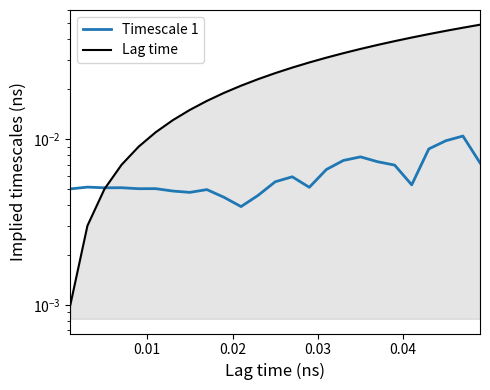
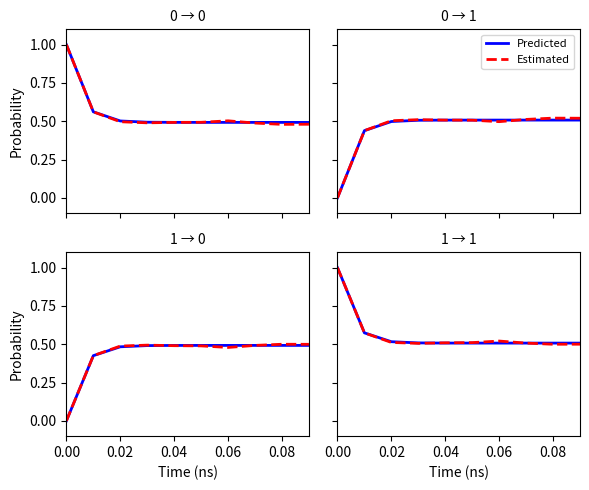

Recreate these plots in Python, in order.
"""
Koopman Postprocessing Module

A self-contained module for analyzing VAMPnet predictions using Koopman operator theory.
Includes implied timescales, Chapman-Kolmogorov tests, and eigenvalue analysis.
"""

import numpy as np
from scipy import optimize
import matplotlib.pyplot as plt


class KoopmanAnalysis:
    """
    Class for Koopman operator analysis of trajectory predictions.
    
    Parameters
    ----------
    epsilon : float, optional, default=1e-10
        Threshold for eigenvalues to be considered different from zero.
    """
    
    def __init__(self, epsilon=1e-10):
        self.epsilon = epsilon
    
    def estimate_koopman_op(self, traj, tau):
        """
        Estimate the Koopman operator for a given trajectory at the specified lag time.
        
        Formula: K = C00^-1 @ C01
        
        Parameters
        ----------
        traj : np.ndarray, shape (n_timesteps, n_traj, n_states) or (n_timesteps, n_states)
            Trajectory data (probability of each state over time)
        tau : int
            Lag time for estimation
            
        Returns
        -------
        koopman_op : np.ndarray, shape (n_states, n_states)
            Koopman operator estimated at lag time tau
        """
        # Handle different input shapes and convert to float64 for numerical stability
        if traj.ndim == 3:
            n_classes = traj.shape[-1]
            prev = traj[:-tau].reshape(-1, n_classes).astype(np.float64)
            post = traj[tau:].reshape(-1, n_classes).astype(np.float64)
        else:
            prev = traj[:-tau].astype(np.float64)
            post = traj[tau:].astype(np.float64)
        
        # Compute covariance matrices
        c_0 = prev.T @ prev
        c_tau = prev.T @ post
        
        # Regularized inverse of c_0 using eigendecomposition
        eigv, eigvec = np.linalg.eigh(c_0)  # Use eigh for symmetric matrices
        
        include = eigv > self.epsilon
        eigv = eigv[include]
        eigvec = eigvec[:, include]
        c0_inv = eigvec @ np.diag(1.0 / eigv) @ eigvec.T
        
        koopman_op = c0_inv @ c_tau
        return koopman_op
    
    def get_its(self, traj, lags):
        """
        Compute implied timescales from trajectory at a series of lag times.
        
        Matches the original VAMPnet implementation exactly.
        
        Parameters
        ----------
        traj : np.ndarray, shape (n_timesteps, n_traj, n_states) or (n_timesteps, n_states)
            Trajectory data
        lags : array-like
            Lag times at which to estimate implied timescales
            
        Returns
        -------
        its : np.ndarray, shape (n_states - 1, n_lags)
            Implied timescales (excluding the stationary process)
        """
        n_states = traj.shape[-1]
        its = np.zeros((n_states - 1, len(lags)))
        
        for t, tau_lag in enumerate(lags):
            koopman_op = self.estimate_koopman_op(traj, tau_lag)
            k_eigvals, _ = np.linalg.eig(np.real(koopman_op))
            # Sort ascending, remove largest (stationary eigenvalue ~1)
            k_eigvals = np.sort(np.absolute(k_eigvals))
            k_eigvals = k_eigvals[:-1]
            # ITS formula: -tau / log(lambda)
            its[:, t] = -tau_lag / np.log(k_eigvals)
        
        return its
    
    def get_ck_test(self, traj, steps, tau):
        """
        Chapman-Kolmogorov test for the Koopman operator.
        
        Compares predicted (K^n) vs estimated (K(n*tau)) transition probabilities.
        
        Parameters
        ----------
        traj : np.ndarray, shape (n_timesteps, n_traj, n_states) or (n_timesteps, n_states)
            Trajectory data
        steps : int
            Number of lag time multiples to evaluate
        tau : int
            Base lag time
            
        Returns
        -------
        predicted : np.ndarray, shape (n_states, n_states, steps)
            Predicted transition probabilities from K^n
        estimated : np.ndarray, shape (n_states, n_states, steps)
            Estimated transition probabilities from K(n*tau)
        """
        if traj.ndim == 3:
            n_states = traj.shape[-1]
        else:
            n_states = traj.shape[-1]
        
        predicted = np.zeros((n_states, n_states, steps))
        estimated = np.zeros((n_states, n_states, steps))
        
        # Initial condition (identity at step 0)
        predicted[:, :, 0] = np.eye(n_states)
        estimated[:, :, 0] = np.eye(n_states)
        
        # Base Koopman operator
        koop = self.estimate_koopman_op(traj, tau)
        
        for i, vector in enumerate(np.eye(n_states)):
            for n in range(1, steps):
                # Predicted: K^n
                koop_pred = np.linalg.matrix_power(koop, n)
                # Estimated: K(n*tau)
                koop_est = self.estimate_koopman_op(traj, tau * n)
                
                predicted[i, :, n] = vector @ koop_pred
                estimated[i, :, n] = vector @ koop_est
        
        return predicted, estimated
    
    def get_stationary_distribution(self, traj, tau):
        """
        Compute the stationary distribution from the Koopman operator.
        
        Parameters
        ----------
        traj : np.ndarray
            Trajectory data
        tau : int
            Lag time
            
        Returns
        -------
        stationary : np.ndarray, shape (n_states,)
            Stationary distribution
        koopman_op : np.ndarray
            The Koopman operator
        eigvals : np.ndarray
            Eigenvalues of K^T
        eigvecs : np.ndarray
            Eigenvectors of K^T
        """
        koopman_op = self.estimate_koopman_op(traj, tau)
        eigvals, eigvecs = np.linalg.eig(koopman_op.T)
        
        # Find the eigenvector corresponding to eigenvalue ~1
        idx = np.argmax(np.real(eigvals))
        stationary = np.real(eigvecs[:, idx])
        stationary = stationary / np.sum(stationary)  # Normalize
        
        return stationary, koopman_op, eigvals, eigvecs


def plot_timescales(predictions, lags, n_splits=1, split_axis=0, 
                    time_unit_in_ns=1.0, epsilon=1e-10, figsize=(5, 4),
                    save_path=None):
    """
    Plot implied timescales from trajectory predictions.
    
    Parameters
    ----------
    predictions : np.ndarray, shape (n_timesteps, n_traj, n_states)
        Probability of each state over time
    lags : array-like
        Lag times (in timesteps) for ITS calculation
    n_splits : int, optional
        Number of splits for uncertainty estimation
    split_axis : int, optional
        Axis to split (0=time, 1=trajectory)
    time_unit_in_ns : float, optional
        Time unit conversion (e.g., 1e-4 means 0.1 ps = 1e-4 ns per timestep)
    epsilon : float, optional
        Regularization threshold
    figsize : tuple, optional
        Figure size
    save_path : str, optional
        Path to save the figure
        
    Returns
    -------
    fig : matplotlib.figure.Figure
    ax : matplotlib.axes.Axes
    its_mean : np.ndarray
        Mean implied timescales
    """
    if split_axis not in [0, 1]:
        raise ValueError("split_axis must be 0 (time) or 1 (trajectory)")
    
    analyzer = KoopmanAnalysis(epsilon=epsilon)
    
    # Split predictions for uncertainty estimation
    if n_splits > 1:
        splited_preds = np.array_split(predictions, n_splits, axis=split_axis)
        splited_its = np.stack([analyzer.get_its(p, lags) for p in splited_preds])
    else:
        splited_its = analyzer.get_its(predictions, lags)[np.newaxis, ...]
    
    # Convert to physical time units
    lags_ns = np.array(lags) * time_unit_in_ns
    splited_its_ns = splited_its * time_unit_in_ns
    
    # Compute statistics in log space for better error estimation
    its_log_mean = np.mean(np.log(splited_its_ns + 1e-20), axis=0)
    its_log_std = np.std(np.log(splited_its_ns + 1e-20), axis=0)
    
    its_mean = np.exp(its_log_mean)
    its_upper = np.exp(its_log_mean + its_log_std * 1.96 / np.sqrt(max(n_splits, 1)))
    its_lower = np.exp(its_log_mean - its_log_std * 1.96 / np.sqrt(max(n_splits, 1)))
    
    # Create plot
    fig, ax = plt.subplots(figsize=figsize)
    
    n_timescales = its_mean.shape[0]
    colors = plt.cm.tab10(np.linspace(0, 1, max(n_timescales, 1)))
    
    for i in range(n_timescales):
        ax.semilogy(lags_ns, its_mean[i], color=colors[i], 
                    label=f'Timescale {i+1}', linewidth=2)
        if n_splits > 1:
            ax.fill_between(lags_ns, its_lower[i], its_upper[i], 
                           alpha=0.2, color=colors[i])
    
    # Plot the diagonal (lag time = timescale boundary)
    ax.semilogy(lags_ns, lags_ns, 'k-', linewidth=1.5, label='Lag time')
    
    # Fill the "forbidden" region below the diagonal
    y_min = ax.get_ylim()[0]
    ax.fill_between(lags_ns, y_min, lags_ns, alpha=0.2, color='gray')
    
    ax.set_xlabel('Lag time (ns)', fontsize=12)
    ax.set_ylabel('Implied timescales (ns)', fontsize=12)
    ax.legend(loc='best', fontsize=10)
    ax.set_xlim(lags_ns[0], lags_ns[-1])
    
    plt.tight_layout()
    
    if save_path:
        plt.savefig(save_path, dpi=150, bbox_inches='tight')
        print(f"Saved figure to {save_path}")
    
    return fig, ax, its_mean


def plot_ck_tests(predictions, tau_msm, steps, n_splits=1, split_axis=0,
                  time_unit_in_ns=1.0, epsilon=1e-10, figsize=None,
                  save_path=None):
    """
    Plot Chapman-Kolmogorov test results.
    
    Parameters
    ----------
    predictions : np.ndarray, shape (n_timesteps, n_traj, n_states)
        Probability of each state over time
    tau_msm : int
        Lag time for Koopman model (in timesteps)
    steps : int
        Number of lag time multiples to validate
    n_splits : int, optional
        Number of splits for uncertainty estimation
    split_axis : int, optional
        Axis to split (0=time, 1=trajectory)
    time_unit_in_ns : float, optional
        Time unit conversion
    epsilon : float, optional
        Regularization threshold
    figsize : tuple, optional
        Figure size (auto-determined if None)
    save_path : str, optional
        Path to save the figure
        
    Returns
    -------
    fig : matplotlib.figure.Figure
    axes : np.ndarray of matplotlib.axes.Axes
    """
    if split_axis not in [0, 1]:
        raise ValueError("split_axis must be 0 (time) or 1 (trajectory)")
    
    n_states = predictions.shape[-1]
    analyzer = KoopmanAnalysis(epsilon=epsilon)
    
    # Split predictions for uncertainty estimation
    if n_splits > 1:
        splited_preds = np.array_split(predictions, n_splits, axis=split_axis)
    else:
        splited_preds = [predictions]
    
    splited_predicted, splited_estimated = [], []
    for p in splited_preds:
        predicted, estimated = analyzer.get_ck_test(p, steps, tau_msm)
        splited_predicted.append(predicted)
        splited_estimated.append(estimated)
    
    splited_predicted = np.stack(splited_predicted)
    splited_estimated = np.stack(splited_estimated)
    
    # Convert lag time to physical units
    tau_ns = tau_msm * time_unit_in_ns
    time_axis = np.arange(0, steps * tau_ns, tau_ns)
    
    # Determine figure size
    if figsize is None:
        figsize = (3 * n_states, 2.5 * n_states)
    
    fig, axes = plt.subplots(n_states, n_states, sharex=True, sharey=True,
                              figsize=figsize)
    
    # Handle single state case
    if n_states == 1:
        axes = np.array([[axes]])
    
    for i in range(n_states):
        for j in range(n_states):
            ax = axes[i, j]
            
            # Predicted (from K^n)
            pred_mean = splited_predicted[:, i, j].mean(axis=0)
            pred_std = splited_predicted[:, i, j].std(axis=0)
            
            ax.plot(time_axis, pred_mean, 'b-', linewidth=2, label='Predicted')
            if n_splits > 1:
                ax.fill_between(
                    time_axis,
                    pred_mean - pred_std * 1.96 / np.sqrt(n_splits),
                    pred_mean + pred_std * 1.96 / np.sqrt(n_splits),
                    alpha=0.2, color='b'
                )
            
            # Estimated (from K(n*tau))
            est_mean = splited_estimated[:, i, j].mean(axis=0)
            est_std = splited_estimated[:, i, j].std(axis=0)
            
            ax.errorbar(
                time_axis, est_mean,
                yerr=est_std * 1.96 / np.sqrt(max(n_splits, 1)) if n_splits > 1 else None,
                color='r', linestyle='--', linewidth=2,
                capsize=3, label='Estimated'
            )
            
            ax.set_title(f'{i} → {j}', fontsize=10)
            
            if i == n_states - 1:
                ax.set_xlabel('Time (ns)', fontsize=10)
            if j == 0:
                ax.set_ylabel('Probability', fontsize=10)
    
    axes[0, 0].set_ylim(-0.1, 1.1)
    axes[0, 0].set_xlim(0, (steps - 1) * tau_ns)
    axes[0, -1].legend(loc='upper right', fontsize=8)
    
    plt.tight_layout()
    
    if save_path:
        plt.savefig(save_path, dpi=150, bbox_inches='tight')
        print(f"Saved figure to {save_path}")
    
    return fig, axes


def analyze_koopman(predictions, tau_msm, time_unit_in_ns=1.0, epsilon=1e-10):
    """
    Perform full Koopman operator analysis.
    
    Parameters
    ----------
    predictions : np.ndarray, shape (n_timesteps, n_traj, n_states)
        Probability of each state over time
    tau_msm : int
        Lag time (in timesteps)
    time_unit_in_ns : float, optional
        Time unit conversion
    epsilon : float, optional
        Regularization threshold
        
    Returns
    -------
    results : dict
        Dictionary containing:
        - 'koopman_op': Koopman operator matrix
        - 'eigvals': Eigenvalues of K^T
        - 'eigvecs': Eigenvectors of K^T
        - 'stationary': Stationary distribution
        - 'timescales': Implied timescales from eigenvalues
    """
    analyzer = KoopmanAnalysis(epsilon=epsilon)
    
    # Estimate Koopman operator
    koopman_op = analyzer.estimate_koopman_op(predictions, tau_msm)
    
    # Eigendecomposition of K^T
    eigvals, eigvecs = np.linalg.eig(koopman_op.T)
    
    # Sort by eigenvalue magnitude (descending)
    idx = np.argsort(np.abs(eigvals))[::-1]
    eigvals = eigvals[idx]
    eigvecs = eigvecs[:, idx]
    
    # Stationary distribution (eigenvector of eigenvalue ~1)
    stationary = np.real(eigvecs[:, 0])
    stationary = stationary / np.sum(stationary)
    
    # Implied timescales from eigenvalues (excluding stationary)
    eigvals_process = np.abs(eigvals[1:])
    eigvals_process = np.clip(eigvals_process, epsilon, 1.0 - epsilon)
    timescales = -tau_msm * time_unit_in_ns / np.log(eigvals_process)
    
    results = {
        'koopman_op': koopman_op,
        'eigvals': eigvals,
        'eigvecs': eigvecs,
        'stationary': stationary,
        'timescales': timescales,
        'tau_msm': tau_msm,
        'tau_ns': tau_msm * time_unit_in_ns
    }
    
    return results


def plot_eigenvector(eigvec, title=None, figsize=(4, 4), save_path=None):
    """
    Plot a single eigenvector as a bar chart.
    
    Parameters
    ----------
    eigvec : np.ndarray
        Eigenvector to plot
    title : str, optional
        Title for the plot
    figsize : tuple, optional
        Figure size
    save_path : str, optional
        Path to save the figure
    """
    plt.figure(figsize=figsize)
    plt.bar(range(len(eigvec)), np.real(eigvec), width=0.4)
    plt.xticks(range(len(eigvec)))
    plt.xlabel('States')
    plt.ylabel('Eigvectors')
    if title:
        plt.title(title)
    plt.tight_layout()
    
    if save_path:
        plt.savefig(save_path, dpi=150, bbox_inches='tight')


def plot_eigenanalysis(koopman_op, tau_msm, time_unit_in_ns=1.0, figsize=(4, 4),
                       save_prefix=None, show=True, normalize_stationary=True):
    """
    Plot eigenvectors and print eigenvalue analysis.
    
    Parameters
    ----------
    koopman_op : np.ndarray
        Koopman operator matrix
    tau_msm : int
        Lag time used for estimation
    time_unit_in_ns : float
        Time unit conversion
    figsize : tuple
        Figure size for each eigenvector plot
    save_prefix : str, optional
        Prefix for saving figures (e.g., 'eigvec' -> 'eigvec_0.png', 'eigvec_1.png')
    show : bool
        Whether to call plt.show()
    normalize_stationary : bool
        Whether to normalize the stationary eigenvector as a probability distribution
        
    Returns
    -------
    eigvals : np.ndarray
        Eigenvalues sorted by magnitude (descending)
    eigvecs : np.ndarray
        Corresponding eigenvectors
    """
    # Eigendecomposition of K^T
    eigvals, eigvecs = np.linalg.eig(koopman_op.T)
    
    # Sort by eigenvalue magnitude (descending)
    sorted_indices = sorted(enumerate(eigvals), key=lambda x: np.abs(x[1]), reverse=True)
    
    for rank, (i, eigval) in enumerate(sorted_indices):
        print(f'Eig {i}')
        print(f'Value: {eigval}')
        
        vec = np.real(eigvecs[:, i].copy())
        
        # Compute timescale (skip if eigenvalue is ~1)
        if np.abs(eigval) < 1 - 1e-6:
            timescale = -tau_msm / np.log(np.abs(eigval)) * time_unit_in_ns
            print(f'Timescale: {timescale} ns')
        else:
            print('Timescale: inf (stationary)')
            # Normalize stationary distribution to be positive and sum to 1
            if normalize_stationary:
                if vec.sum() < 0:
                    vec = -vec
                vec = vec / vec.sum()
                print(f'Stationary distribution: {vec}')
        
        print(f'Vector: {eigvecs[:, i]}')
        print()
        
        # Plot eigenvector
        save_path = f'{save_prefix}_{i}.png' if save_prefix else None
        plot_eigenvector(vec, title=f'Eigenvector {i}', 
                        figsize=figsize, save_path=save_path)
    
    if show:
        plt.show()
    
    return eigvals, eigvecs


def print_analysis_summary(results):
    """
    Print a summary of Koopman analysis results.
    
    Parameters
    ----------
    results : dict
        Output from analyze_koopman()
    """
    print("=" * 60)
    print("KOOPMAN OPERATOR ANALYSIS SUMMARY")
    print("=" * 60)
    
    print(f"\nLag time: {results['tau_msm']} steps ({results['tau_ns']:.4e} ns)")
    
    print("\n--- Koopman Operator ---")
    print(np.array2string(results['koopman_op'], precision=4, suppress_small=True))
    
    print("\n--- Eigenvalues of K^T ---")
    for i, ev in enumerate(results['eigvals']):
        print(f"  λ_{i+1} = {ev:.6f} (|λ| = {np.abs(ev):.6f})")
    
    print("\n--- Stationary Distribution ---")
    for i, p in enumerate(results['stationary']):
        print(f"  π_{i+1} = {p:.4f} ({p*100:.1f}%)")
    
    print("\n--- Implied Timescales ---")
    for i, ts in enumerate(results['timescales']):
        print(f"  τ_{i+1} = {ts:.4e} ns")
    
    print("=" * 60)


# =============================================================================
# Example usage
# =============================================================================

if __name__ == "__main__":
    # Example with synthetic data
    print("Running example with synthetic 2-state system...")
    
    # Create synthetic predictions (random walk between 2 states)
    np.random.seed(42)
    n_timesteps = 100000
    n_states = 2
    
    # Generate a simple Markov chain
    transition_prob = 0.01  # Probability of switching states
    states = np.zeros(n_timesteps, dtype=int)
    for t in range(1, n_timesteps):
        if np.random.random() < transition_prob:
            states[t] = 1 - states[t-1]
        else:
            states[t] = states[t-1]
    
    # Convert to "soft" predictions
    preds = np.zeros((n_timesteps, 1, n_states))
    preds[np.arange(n_timesteps), 0, states] = 0.9
    preds[np.arange(n_timesteps), 0, 1-states] = 0.1
    
    print(f"Predictions shape: {preds.shape}")
    
    # Analysis parameters
    time_unit_in_ns = 1e-4  # 0.1 ps per timestep
    tau_msm = 100
    max_tau = 500
    lags = np.arange(10, max_tau, 20)
    
    # Plot implied timescales
    print("\nPlotting implied timescales...")
    fig1, ax1, its = plot_timescales(
        preds, lags, 
        n_splits=1,
        time_unit_in_ns=time_unit_in_ns,
        save_path='its_plot.png'
    )
    
    # Plot CK test
    print("\nPlotting Chapman-Kolmogorov test...")
    fig2, ax2 = plot_ck_tests(
        preds, tau_msm, steps=10,
        n_splits=1,
        time_unit_in_ns=time_unit_in_ns,
        save_path='ck_test.png'
    )
    
    # Full Koopman analysis
    print("\nPerforming Koopman analysis...")
    results = analyze_koopman(preds, tau_msm, time_unit_in_ns=time_unit_in_ns)
    print_analysis_summary(results)
    
    plt.show()
